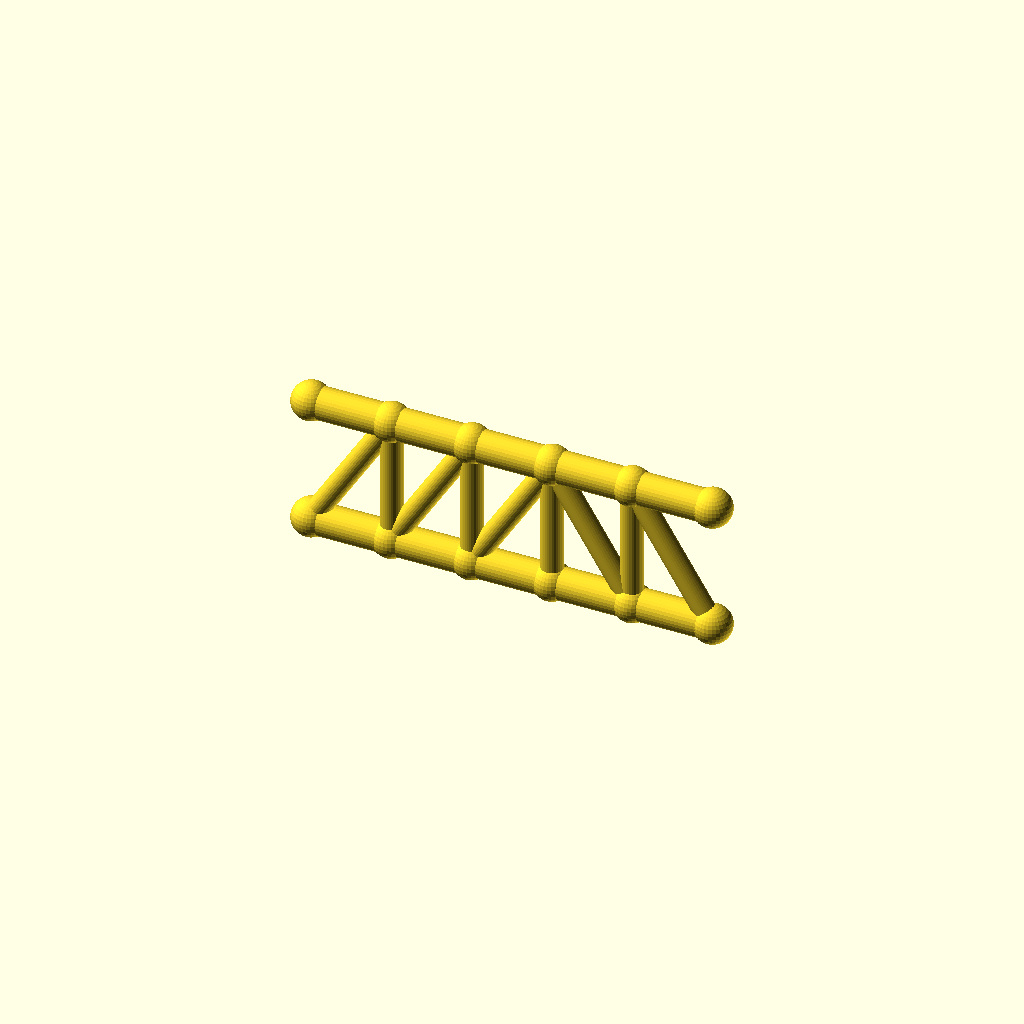
Cell 1: the model at its default parameters.
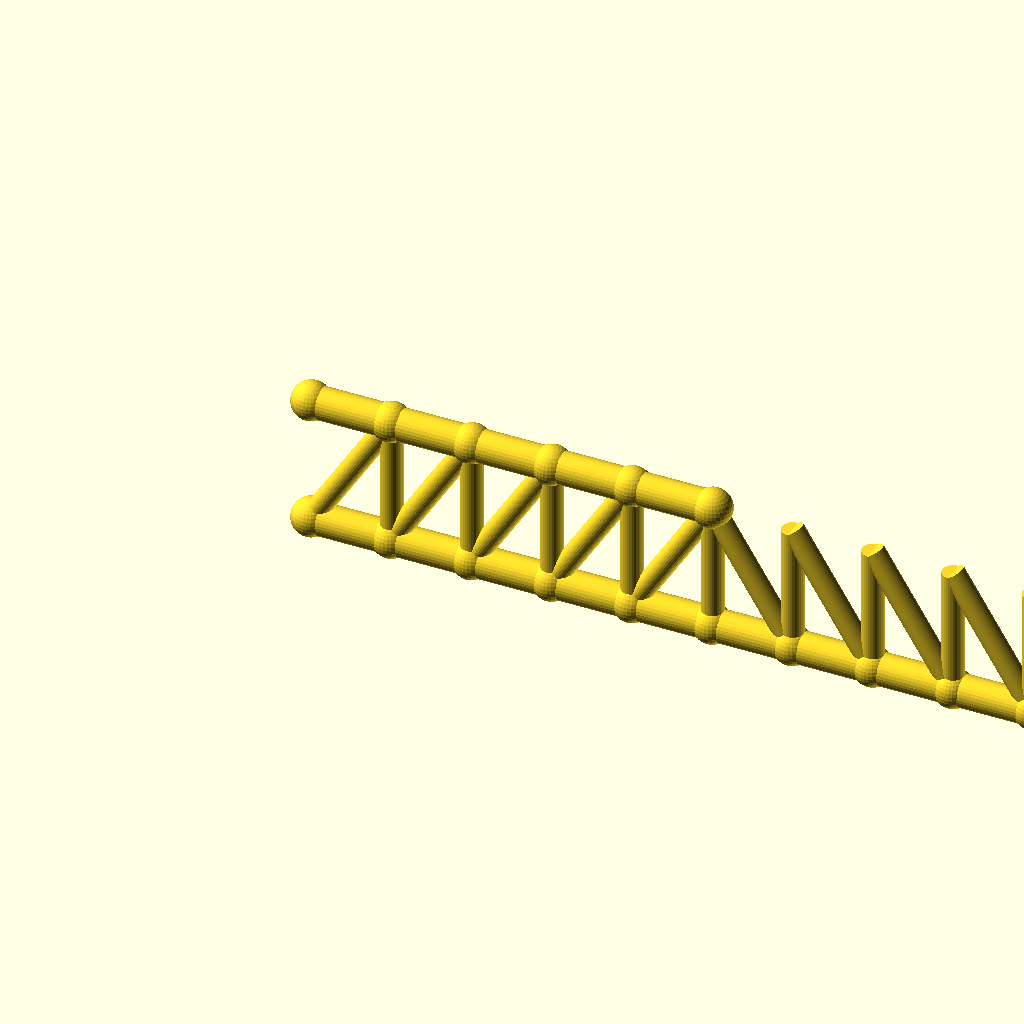
Cell 2: panels = 10 (everything else at default).
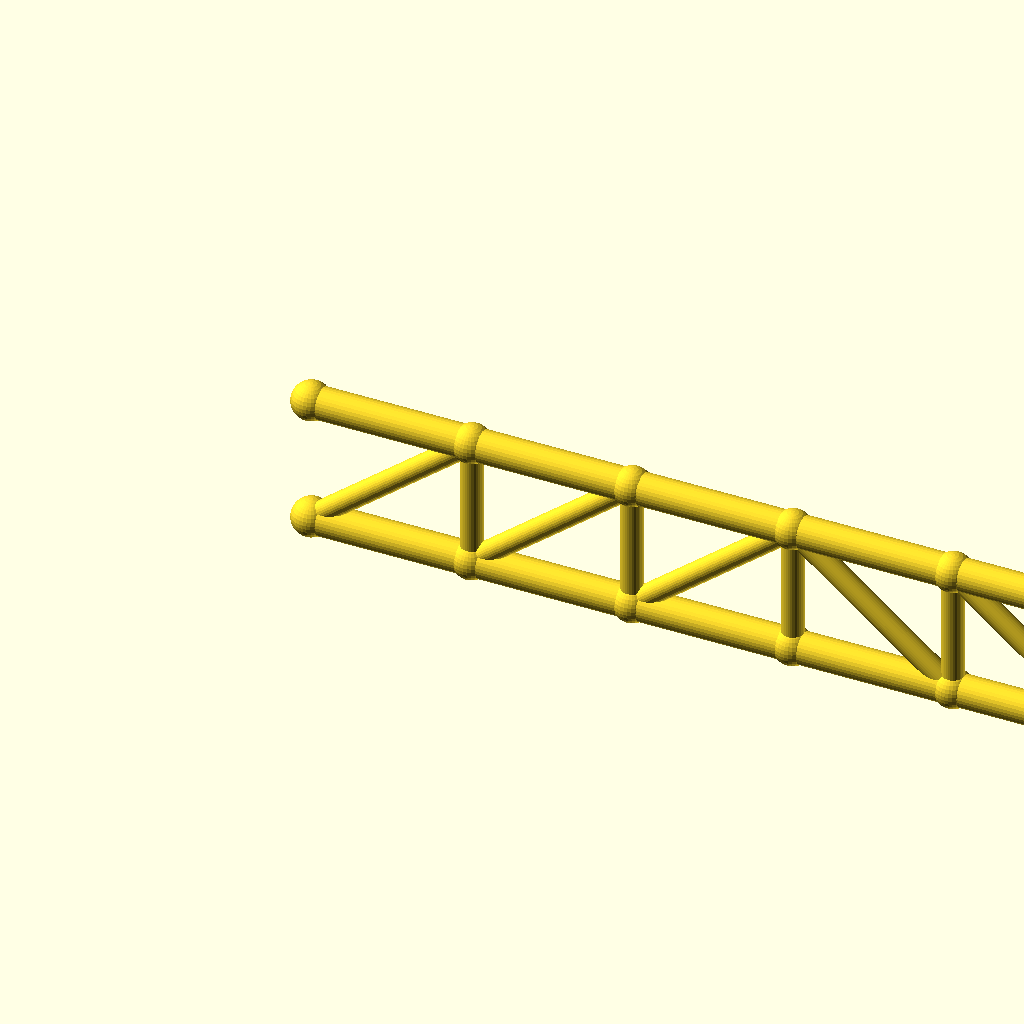
Cell 3: panel_p = 50 (everything else at default).
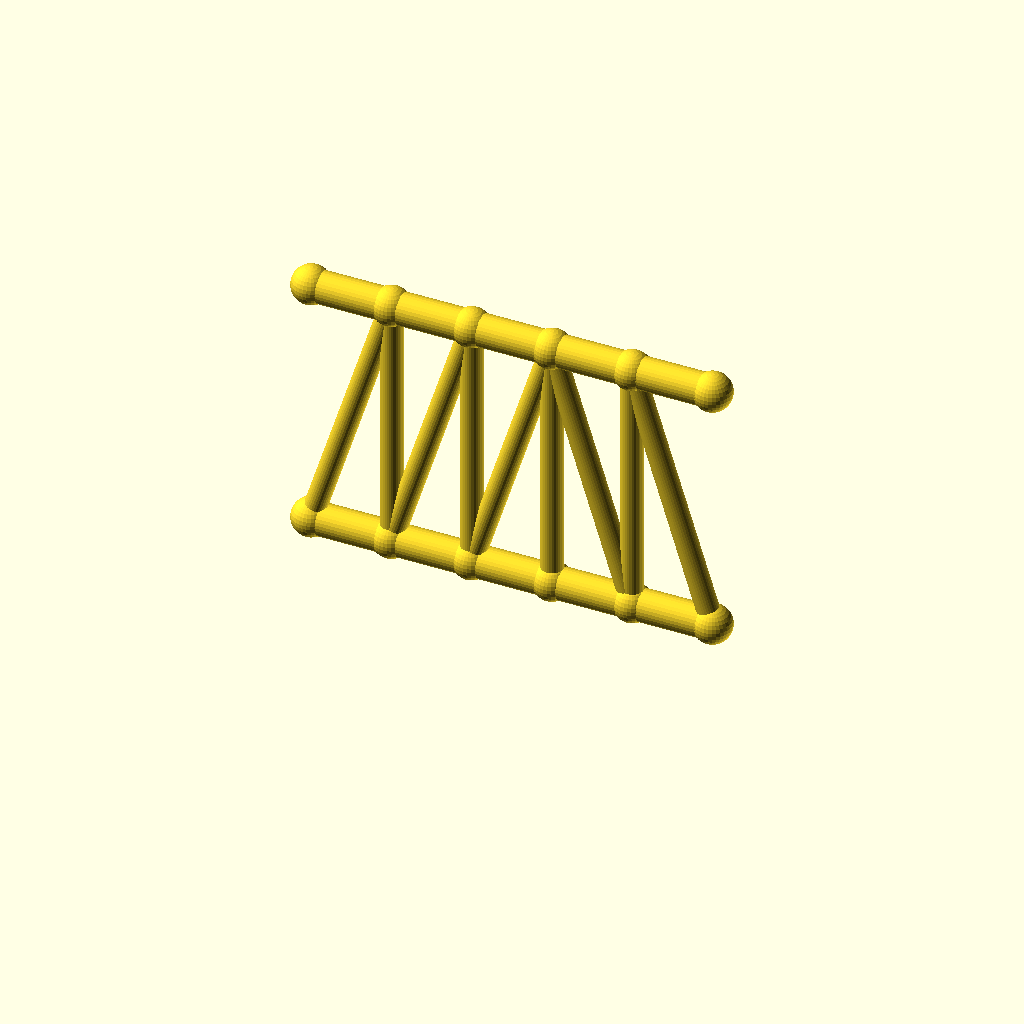
Cell 4 — frame_h set to 80, the other parameters unchanged.
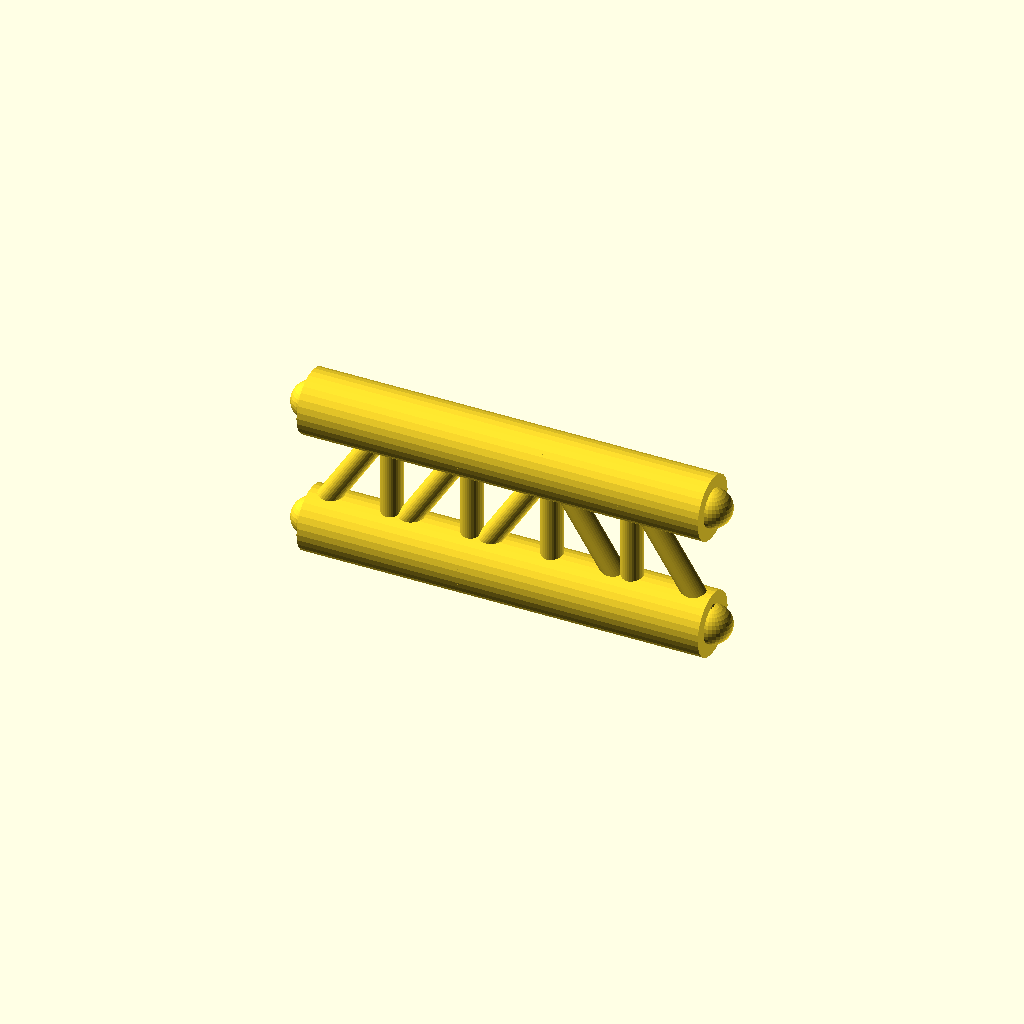
Cell 5: the same model with chord_r = 10.
One fixed orthographic camera (rotation 55°, 0°, 25°; colour scheme Cornfield) for every cell.
OpenSCAD source file optional_data/data/gen2/trusses/part_0051.scad:
$fn = 32;

// ----------------------------------------------------------------------
// Pratt truss: span 125 mm, height 40 mm, 5 equal panels
// ----------------------------------------------------------------------

// --- parameters (mm) ---
panels = 5;               // number of equal panels
panel_p = 25;             // panel length, X
span = 125;               // span between the end joints
frame_h = 40;             // truss height, Z
chord_r = 5;              // chord member radius
diag_r = 3.4;             // diagonal member radius
vert_r = 3.4;             // vertical post radius
joint_r = 6;              // joint ball radius

module member(a, b, r) {
  /* rod: cylinder from joint a to joint b */
  d = b - a;
  length = norm(d);
  translate(a) rotate([0, acos(d[2] / length), atan2(d[1], d[0])])
    cylinder(h = length, r = r);
}

module joint(p, r) {
  /* ball at the joint centre */
  translate(p) sphere(r = r);
}

bottom = [for (i = [0 : panels]) [i * panel_p, 0, 0]];
top = [for (i = [0 : panels]) [i * panel_p, 0, frame_h]];

for (i = [0 : panels - 1]) member(bottom[i], bottom[i + 1], chord_r);
for (i = [0 : 4]) member(top[i], top[i + 1], chord_r);

/* vertical posts */
for (i = [1 : panels - 1]) member(bottom[i], top[i], vert_r);

/* diagonals lean toward mid-span */
for (i = [0 : panels - 1]) {
  if (i < panels / 2) {
    member(bottom[i], top[i + 1], diag_r);
  } else {
    member(top[i], bottom[i + 1], diag_r);
  }
}

/* joint balls */
for (i = [0 : panels]) joint(bottom[i], joint_r);
for (i = [0 : 5]) joint(top[i], joint_r);
Parameter table extracted from the source (name, type, default, range or options):
panels: number, default 5
panel_p: number, default 25
span: number, default 125
frame_h: number, default 40
chord_r: number, default 5
diag_r: number, default 3.4
vert_r: number, default 3.4
joint_r: number, default 6
